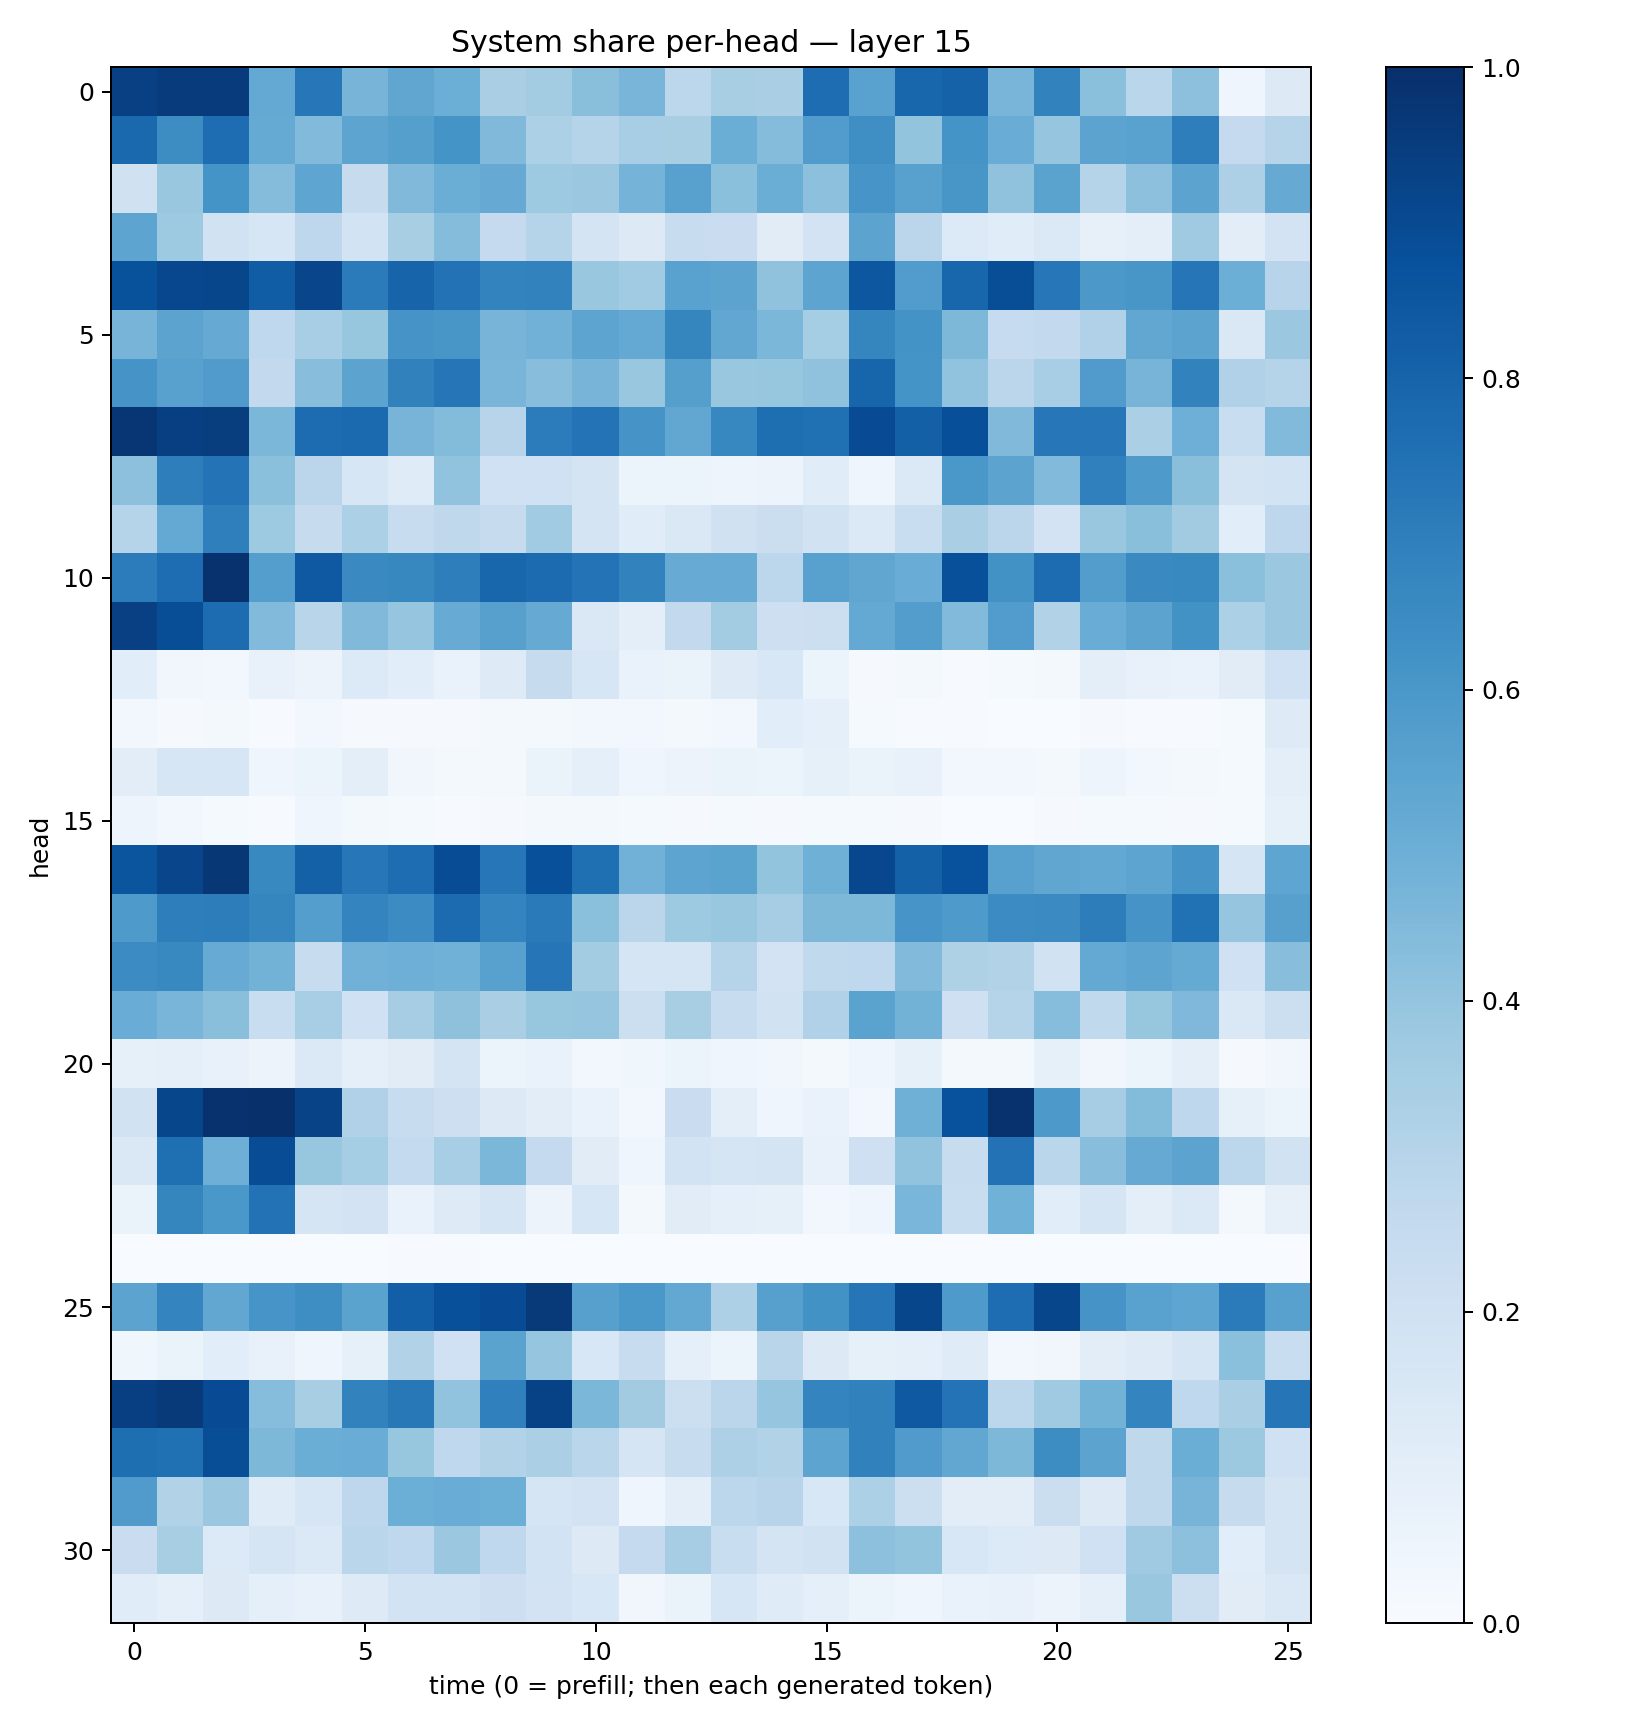

Values plotted in this chart, from the file beside it:
0.93632865, 0.95321214, 0.9555376, 0.5227774, 0.72310174, 0.47193488, 0.5315753, 0.49788925, 0.33644077, 0.35847774, 0.42283332, 0.4673849, 0.27823505, 0.34028533, 0.339213, 0.7645347, 0.55201066, 0.79218847, 0.8073905, 0.46767113, 0.68273616, 0.42099708, 0.28858286, 0.4144746
0.7848, 0.6419, 0.7621, 0.5172, 0.4423, 0.5421, 0.5655, 0.6138, 0.4483, 0.3312, 0.3046, 0.3451, 0.3411, 0.5006, 0.4341, 0.577, 0.6343, 0.402, 0.6155, 0.5044, 0.3946, 0.5462, 0.551, 0.696
0.1985, 0.3853, 0.6137, 0.4348, 0.5374, 0.2426, 0.4475, 0.5019, 0.5148, 0.3734, 0.3812, 0.4734, 0.5579, 0.421, 0.5032, 0.4153, 0.6066, 0.5548, 0.6041, 0.4067, 0.5483, 0.3046, 0.4177, 0.5435
0.5409, 0.3732, 0.1945, 0.1618, 0.2759, 0.187, 0.343, 0.4369, 0.2522, 0.2979, 0.172, 0.126, 0.2412, 0.2298, 0.1109, 0.1813, 0.5435, 0.2823, 0.1329, 0.1157, 0.1387, 0.07946, 0.0981, 0.369
0.8686, 0.9101, 0.9129, 0.8267, 0.9155, 0.7073, 0.7986, 0.7437, 0.6759, 0.6835, 0.384, 0.3634, 0.5537, 0.5453, 0.407, 0.5408, 0.8482, 0.5758, 0.7922, 0.8832, 0.7231, 0.5948, 0.604, 0.7308
0.4724, 0.5462, 0.5138, 0.2679, 0.3444, 0.3936, 0.6095, 0.6031, 0.4697, 0.4814, 0.542, 0.5209, 0.6701, 0.5289, 0.4594, 0.3529, 0.6706, 0.6188, 0.4568, 0.2475, 0.2591, 0.3199, 0.5307, 0.5451
0.6125, 0.5554, 0.5793, 0.2593, 0.427, 0.5436, 0.6854, 0.7328, 0.4667, 0.4261, 0.4721, 0.3903, 0.5638, 0.388, 0.3921, 0.4084, 0.793, 0.6161, 0.4025, 0.2829, 0.3438, 0.5784, 0.4724, 0.6819
0.9765, 0.9391, 0.946, 0.4581, 0.7675, 0.7763, 0.4725, 0.4388, 0.2969, 0.7046, 0.7415, 0.613, 0.5291, 0.6671, 0.7606, 0.7513, 0.8939, 0.8149, 0.8793, 0.4472, 0.7237, 0.7242, 0.3335, 0.4958
0.4174, 0.696, 0.7386, 0.4218, 0.2847, 0.1583, 0.1176, 0.4049, 0.2027, 0.2017, 0.1743, 0.05095, 0.05162, 0.05049, 0.05679, 0.117, 0.04173, 0.1368, 0.6, 0.5457, 0.4424, 0.6898, 0.5894, 0.423
0.2975, 0.5232, 0.6919, 0.3714, 0.2444, 0.3304, 0.2368, 0.2733, 0.2453, 0.364, 0.1755, 0.1165, 0.1436, 0.1985, 0.2255, 0.1894, 0.1394, 0.234, 0.3385, 0.2828, 0.1833, 0.3883, 0.4248, 0.3596
0.7055, 0.7646, 0.9892, 0.5685, 0.8432, 0.6554, 0.6608, 0.6983, 0.7905, 0.771, 0.7396, 0.6806, 0.5117, 0.5092, 0.2794, 0.5561, 0.5327, 0.5044, 0.8759, 0.6216, 0.7679, 0.5739, 0.6562, 0.6572
0.937, 0.8842, 0.766, 0.4446, 0.2926, 0.4492, 0.3952, 0.5087, 0.5601, 0.5138, 0.1464, 0.09806, 0.2583, 0.3588, 0.2139, 0.2161, 0.5205, 0.5707, 0.4418, 0.5777, 0.3098, 0.5056, 0.5446, 0.6222
0.107, 0.03238, 0.02444, 0.07511, 0.0552, 0.1358, 0.1074, 0.06902, 0.1226, 0.2443, 0.1634, 0.06845, 0.06461, 0.1233, 0.1545, 0.05093, 0.0083, 0.01814, 0.006042, 0.01334, 0.02327, 0.1009, 0.07034, 0.06834
0.02669, 0.01063, 0.02089, 0.007514, 0.0307, 0.01158, 0.009802, 0.009943, 0.01967, 0.02105, 0.03015, 0.02681, 0.01722, 0.02938, 0.1066, 0.08594, 0.01212, 0.004334, 0.006851, 0.002265, 0.002203, 0.01166, 0.007671, 0.00547
0.102, 0.1566, 0.1639, 0.03976, 0.05103, 0.09395, 0.03373, 0.01963, 0.02125, 0.06541, 0.0915, 0.04101, 0.0575, 0.06509, 0.0516, 0.08494, 0.06456, 0.07277, 0.02661, 0.02804, 0.02123, 0.04705, 0.0298, 0.02061
0.04852, 0.02663, 0.01437, 0.003928, 0.04035, 0.02228, 0.0152, 0.007355, 0.009578, 0.01637, 0.01927, 0.01483, 0.01078, 0.01203, 0.01071, 0.0131, 0.01452, 0.009657, 0.002199, 0.002123, 0.01054, 0.01547, 0.01348, 0.0112
0.8555, 0.9142, 0.9722, 0.6581, 0.8096, 0.7261, 0.7655, 0.8901, 0.7264, 0.8759, 0.7556, 0.4841, 0.5413, 0.5497, 0.3987, 0.49, 0.9073, 0.8116, 0.8737, 0.5577, 0.5342, 0.5245, 0.5429, 0.6102
0.5863, 0.696, 0.7002, 0.669, 0.5687, 0.6751, 0.6477, 0.7698, 0.6731, 0.7117, 0.4197, 0.2833, 0.3735, 0.3899, 0.3491, 0.4537, 0.4531, 0.6082, 0.5889, 0.6479, 0.6493, 0.6993, 0.6116, 0.7484
0.6484, 0.6563, 0.5106, 0.4799, 0.2422, 0.4823, 0.4932, 0.4879, 0.5571, 0.7318, 0.3559, 0.1688, 0.165, 0.2973, 0.1813, 0.2655, 0.2662, 0.4428, 0.3233, 0.3086, 0.1952, 0.5197, 0.5422, 0.5192
0.5042, 0.4672, 0.4232, 0.2323, 0.3475, 0.2001, 0.3494, 0.414, 0.3376, 0.3917, 0.3973, 0.2178, 0.343, 0.2384, 0.193, 0.3192, 0.5501, 0.4777, 0.2087, 0.3021, 0.4325, 0.2629, 0.3929, 0.4519
0.08417, 0.09349, 0.07633, 0.05683, 0.1394, 0.09314, 0.1107, 0.1791, 0.05359, 0.06647, 0.03046, 0.03718, 0.05414, 0.04489, 0.03445, 0.02019, 0.04636, 0.0834, 0.01806, 0.01846, 0.08214, 0.03505, 0.05323, 0.09756
0.1886, 0.9121, 0.9912, 0.9979, 0.9235, 0.3166, 0.2355, 0.2115, 0.1318, 0.1037, 0.06851, 0.03001, 0.2283, 0.09841, 0.04046, 0.06814, 0.02644, 0.4917, 0.874, 0.9894, 0.5923, 0.3511, 0.4397, 0.2768
0.1453, 0.7568, 0.4959, 0.8876, 0.3909, 0.3521, 0.2548, 0.3447, 0.4586, 0.2519, 0.1105, 0.03978, 0.1853, 0.1704, 0.1761, 0.07683, 0.2073, 0.4041, 0.2346, 0.7448, 0.2859, 0.4266, 0.5117, 0.5451
0.06628, 0.6691, 0.5982, 0.7454, 0.1684, 0.1797, 0.07013, 0.124, 0.1641, 0.05658, 0.1625, 0.02258, 0.1103, 0.09232, 0.08251, 0.02569, 0.0433, 0.4624, 0.2326, 0.4844, 0.108, 0.1687, 0.1002, 0.1394
0.0003549, 0.0002119, 4.799671e-05, 0.0005768, 0.0003143, 0.001691, 0.007704, 0.004503, 0.002353, 0.000145, 0.0004905, 0.000477, 0.0003929, 0.003451, 0.002736, 0.0002559, 6.0079805e-05, 0.0003409, 1.2774253e-05, 0.0001553, 3.244068e-05, 0.000312, 0.002234, 0.0009656
0.5458, 0.6753, 0.5296, 0.6091, 0.6397, 0.5484, 0.8172, 0.8772, 0.8929, 0.959, 0.5613, 0.5979, 0.5235, 0.3272, 0.5609, 0.622, 0.7303, 0.9131, 0.5886, 0.7626, 0.9114, 0.6102, 0.554, 0.5374
0.03522, 0.06306, 0.1094, 0.07545, 0.04107, 0.08494, 0.3148, 0.2023, 0.5481, 0.3981, 0.1536, 0.2359, 0.09188, 0.06166, 0.2907, 0.1262, 0.08347, 0.09343, 0.1196, 0.02363, 0.03324, 0.103, 0.1217, 0.1717
0.9397, 0.96, 0.8915, 0.4306, 0.3414, 0.683, 0.7188, 0.4052, 0.6878, 0.9289, 0.4609, 0.3609, 0.2185, 0.2845, 0.3958, 0.6726, 0.6841, 0.8411, 0.7409, 0.28, 0.3697, 0.4785, 0.6723, 0.2675
0.7607, 0.7536, 0.8835, 0.457, 0.5013, 0.507, 0.3921, 0.2669, 0.3092, 0.3358, 0.2857, 0.167, 0.242, 0.328, 0.3118, 0.5405, 0.6862, 0.5782, 0.5311, 0.4551, 0.6442, 0.5442, 0.2704, 0.5039
0.5793, 0.3143, 0.3827, 0.1186, 0.1568, 0.2738, 0.4994, 0.5076, 0.4982, 0.165, 0.1802, 0.04355, 0.09768, 0.2803, 0.2947, 0.1538, 0.3293, 0.2167, 0.1036, 0.1017, 0.2189, 0.1316, 0.2713, 0.4715
0.2293, 0.3403, 0.1343, 0.1654, 0.1402, 0.2881, 0.2695, 0.3813, 0.2694, 0.1861, 0.1251, 0.2515, 0.3503, 0.2313, 0.1764, 0.193, 0.4177, 0.4018, 0.1532, 0.1335, 0.1316, 0.2013, 0.371, 0.4142
0.1171, 0.0878, 0.1314, 0.08692, 0.07683, 0.123, 0.1875, 0.1865, 0.212, 0.1832, 0.1524, 0.03236, 0.06316, 0.1621, 0.1191, 0.09124, 0.0522, 0.04571, 0.06655, 0.0731, 0.0585, 0.08896, 0.3853, 0.2159
